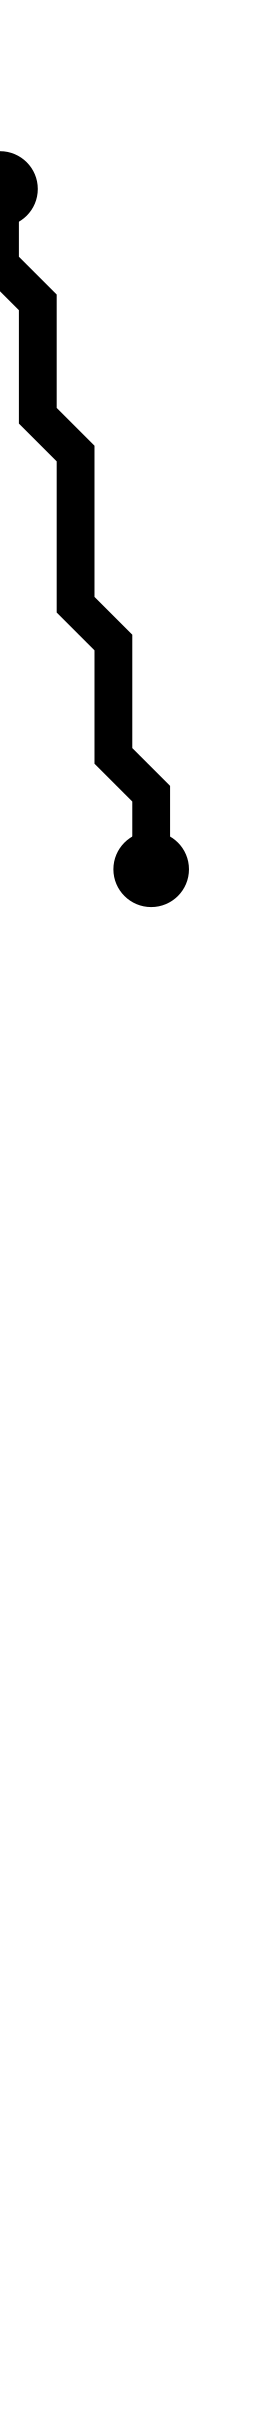

The table this chart was drawn from, first rows:
i, j, x_center, y_center
0, 1, 2.5, 2.5
2, 6, 4.5, 7.5
6, 24, 8.5, 25.5
